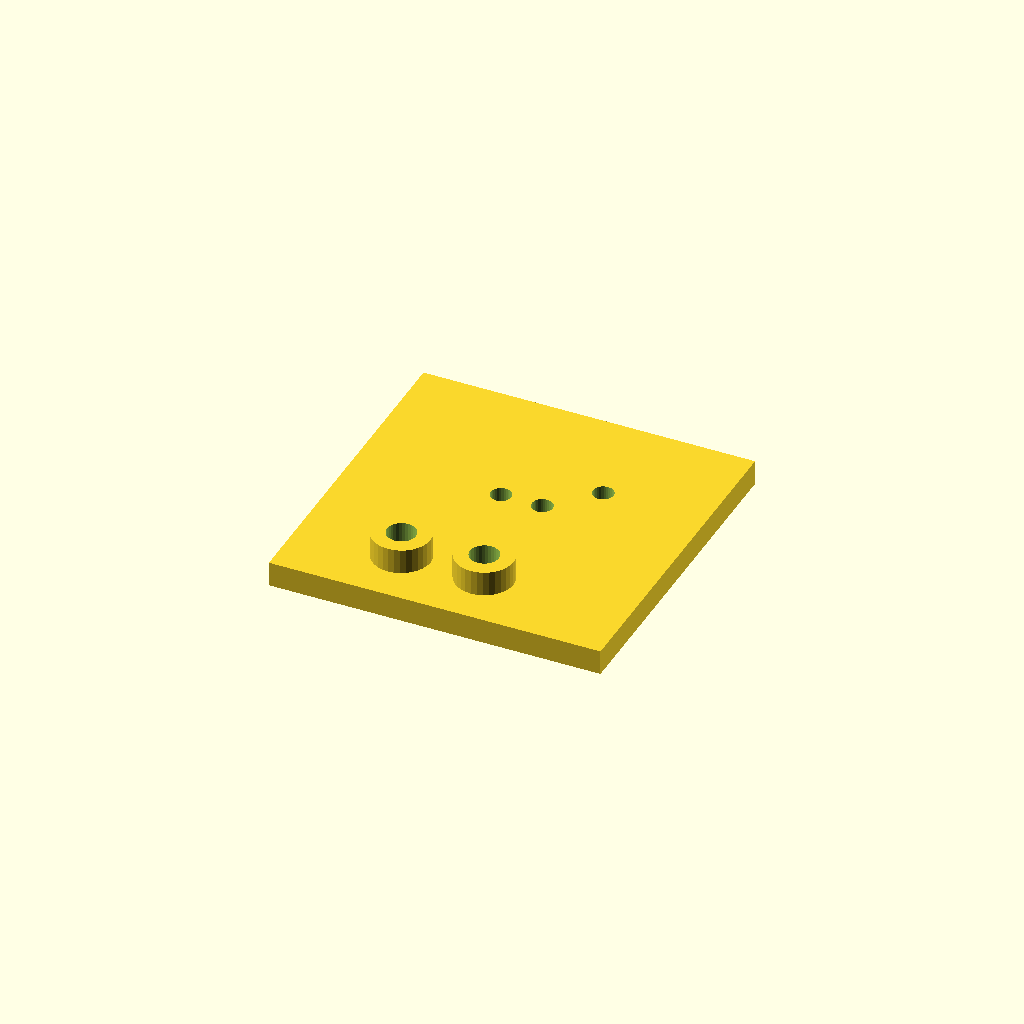
Cell 1: the model at its default parameters.
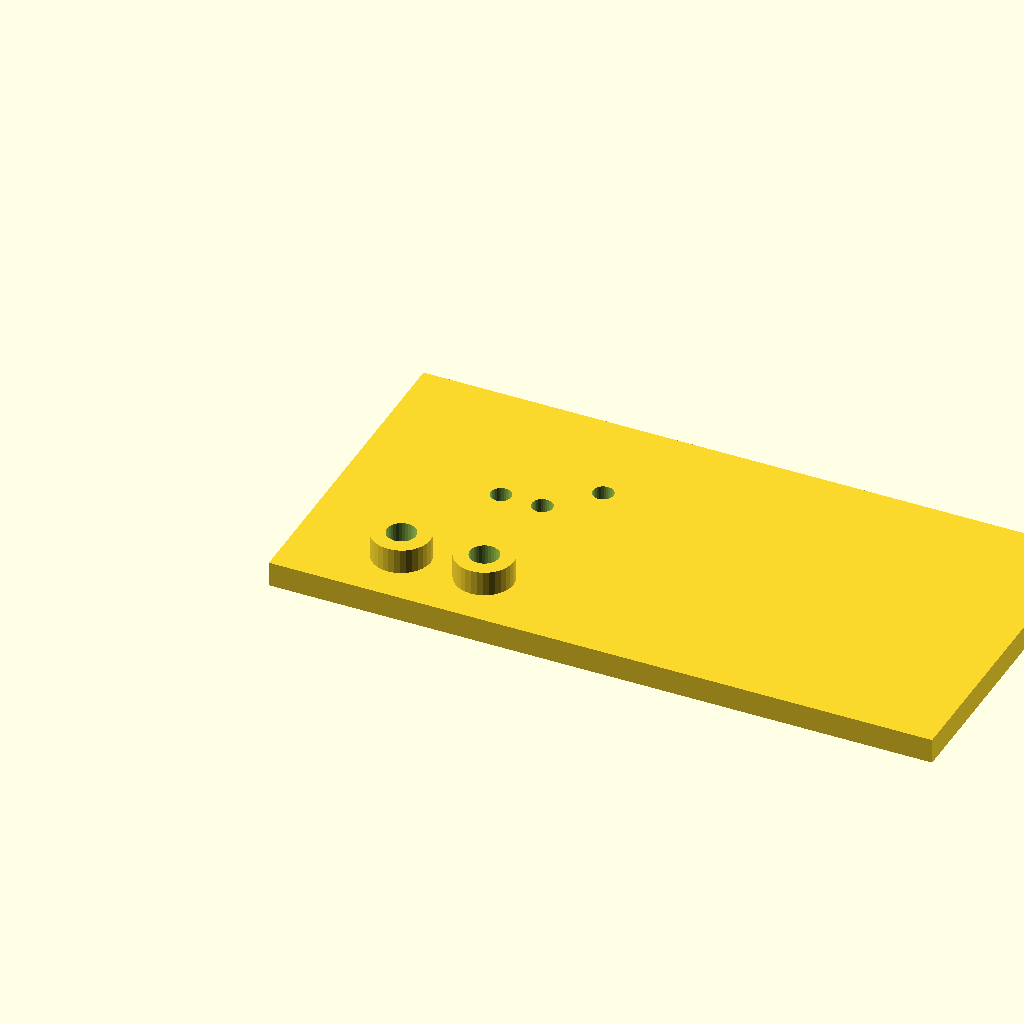
Cell 2: plate_l = 160 (everything else at default).
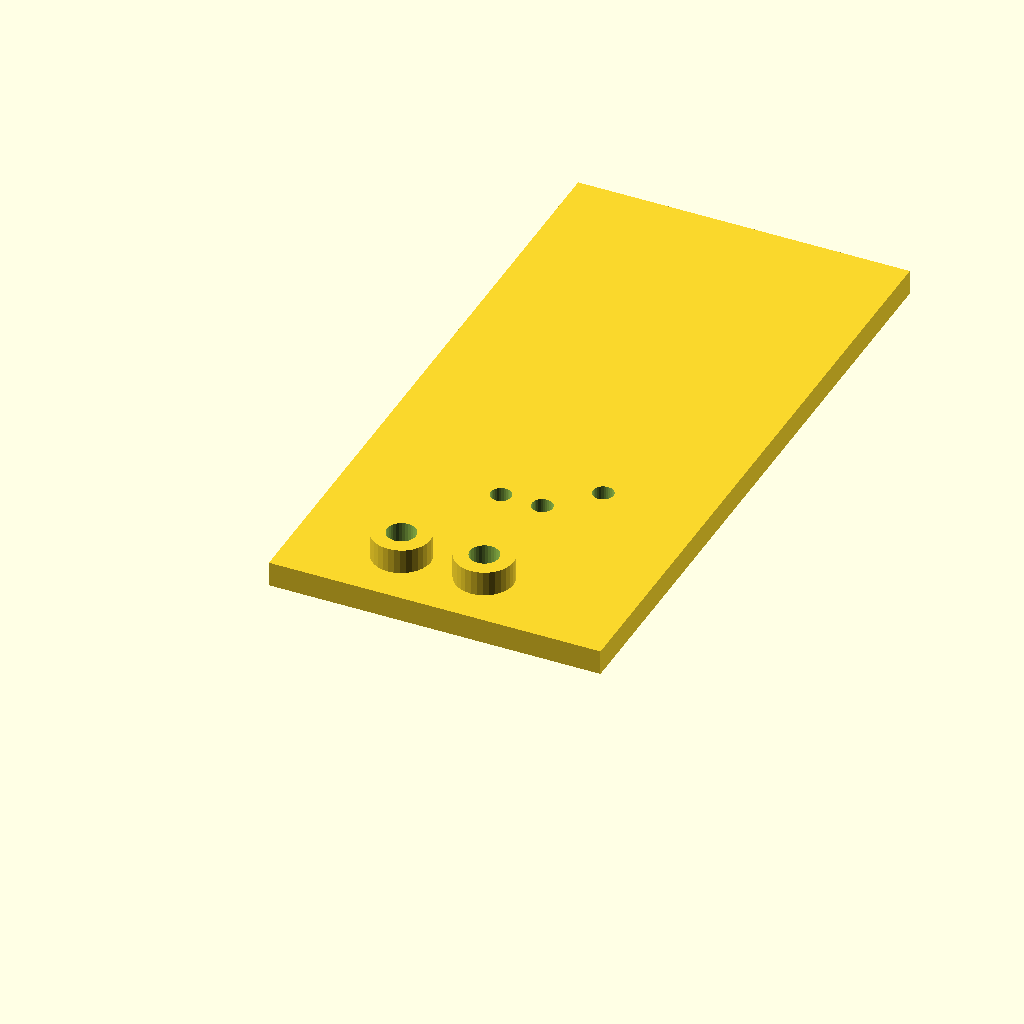
Cell 3: the same model with plate_w = 160.
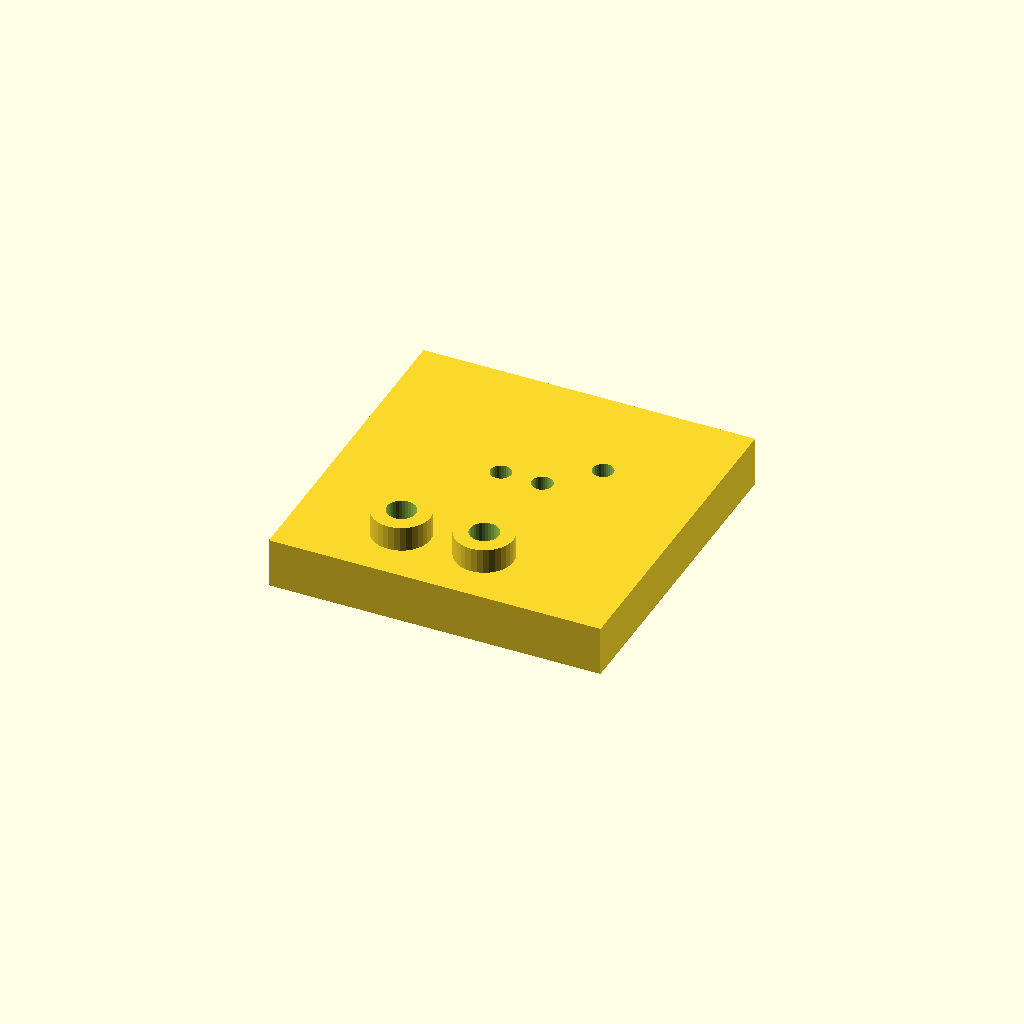
Cell 4: the same model with plate_t = 12.
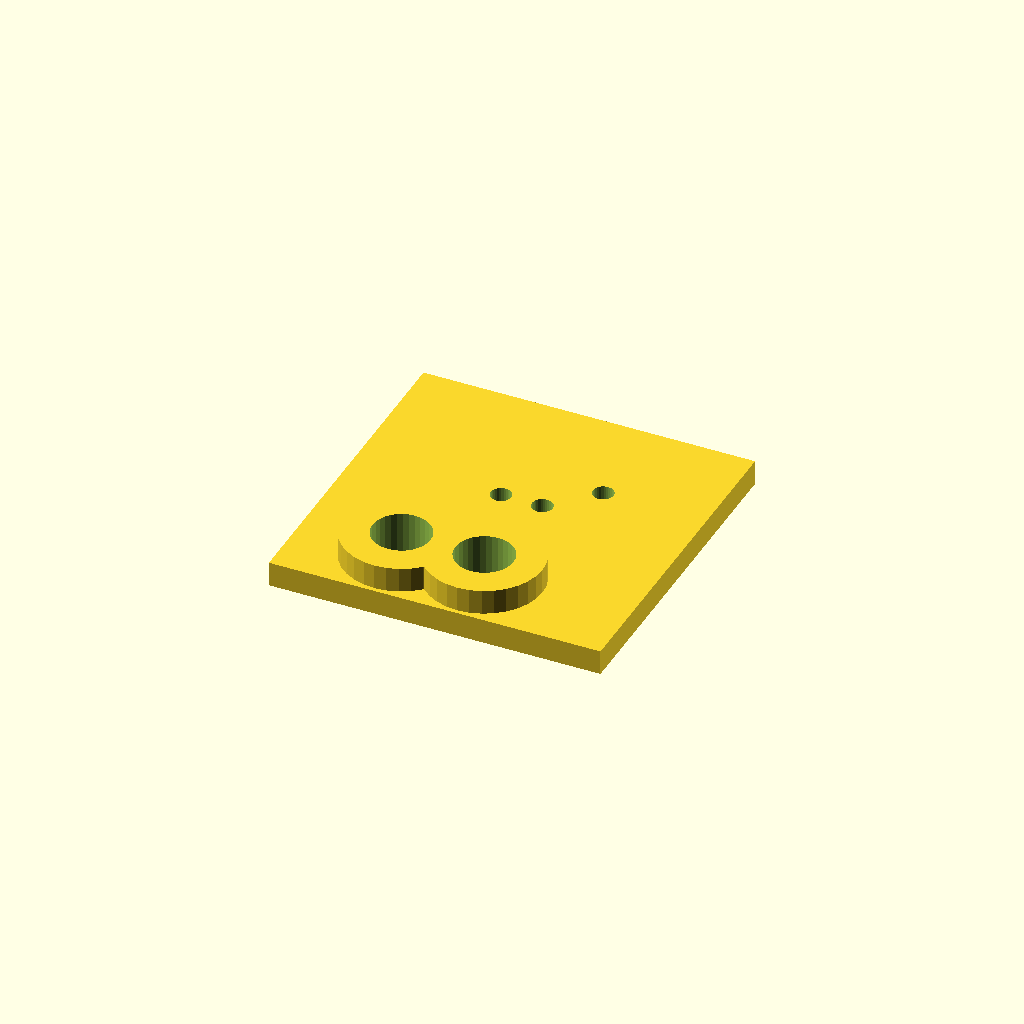
Cell 5 — boss_d set to 28, the other parameters unchanged.
All cells are drawn from one camera (rotation 55°, 0°, 25°, orthographic, colour scheme Cornfield), so only the parameter changes between them.
Source of the model, optional_data/data/scale1/hardlayouts/part_0182.scad:
$fn = 32;

// ----------------------------------------------------------------------
// Mixed field: bosses and holes at given coordinates
// ----------------------------------------------------------------------

// --- parameters (mm) ---
plate_l = 80;             // plate length, X
plate_w = 80;             // plate width, Y
plate_t = 6;              // plate thickness, Z
boss_d = 14;              // boss diameter
boss_h = 6;               // boss height above the plate
hole_d = 5;               // through hole diameter

total_h = plate_t + boss_h;  // overall height

difference() {
  union() {
    cube([plate_l, plate_w, plate_t]);
    translate([25, 15, plate_t]) cylinder(h = boss_h, d = boss_d);
    translate([45, 15, plate_t]) cylinder(h = boss_h, d = boss_d);
  }
  translate([25, 15, -1]) cylinder(h = total_h + 2, d = boss_d / 2);
  translate([45, 15, -1]) cylinder(h = total_h + 2, d = boss_d / 2);
  translate([35, 45, -1]) cylinder(h = plate_t + 2, d = hole_d);
  translate([45, 45, -1]) cylinder(h = plate_t + 2, d = hole_d);
  translate([55, 55, -1]) cylinder(h = plate_t + 2, d = hole_d);
}
Parameter table extracted from the source (name, type, default, range or options):
plate_l: number, default 80
plate_w: number, default 80
plate_t: number, default 6
boss_d: number, default 14
boss_h: number, default 6
hole_d: number, default 5
